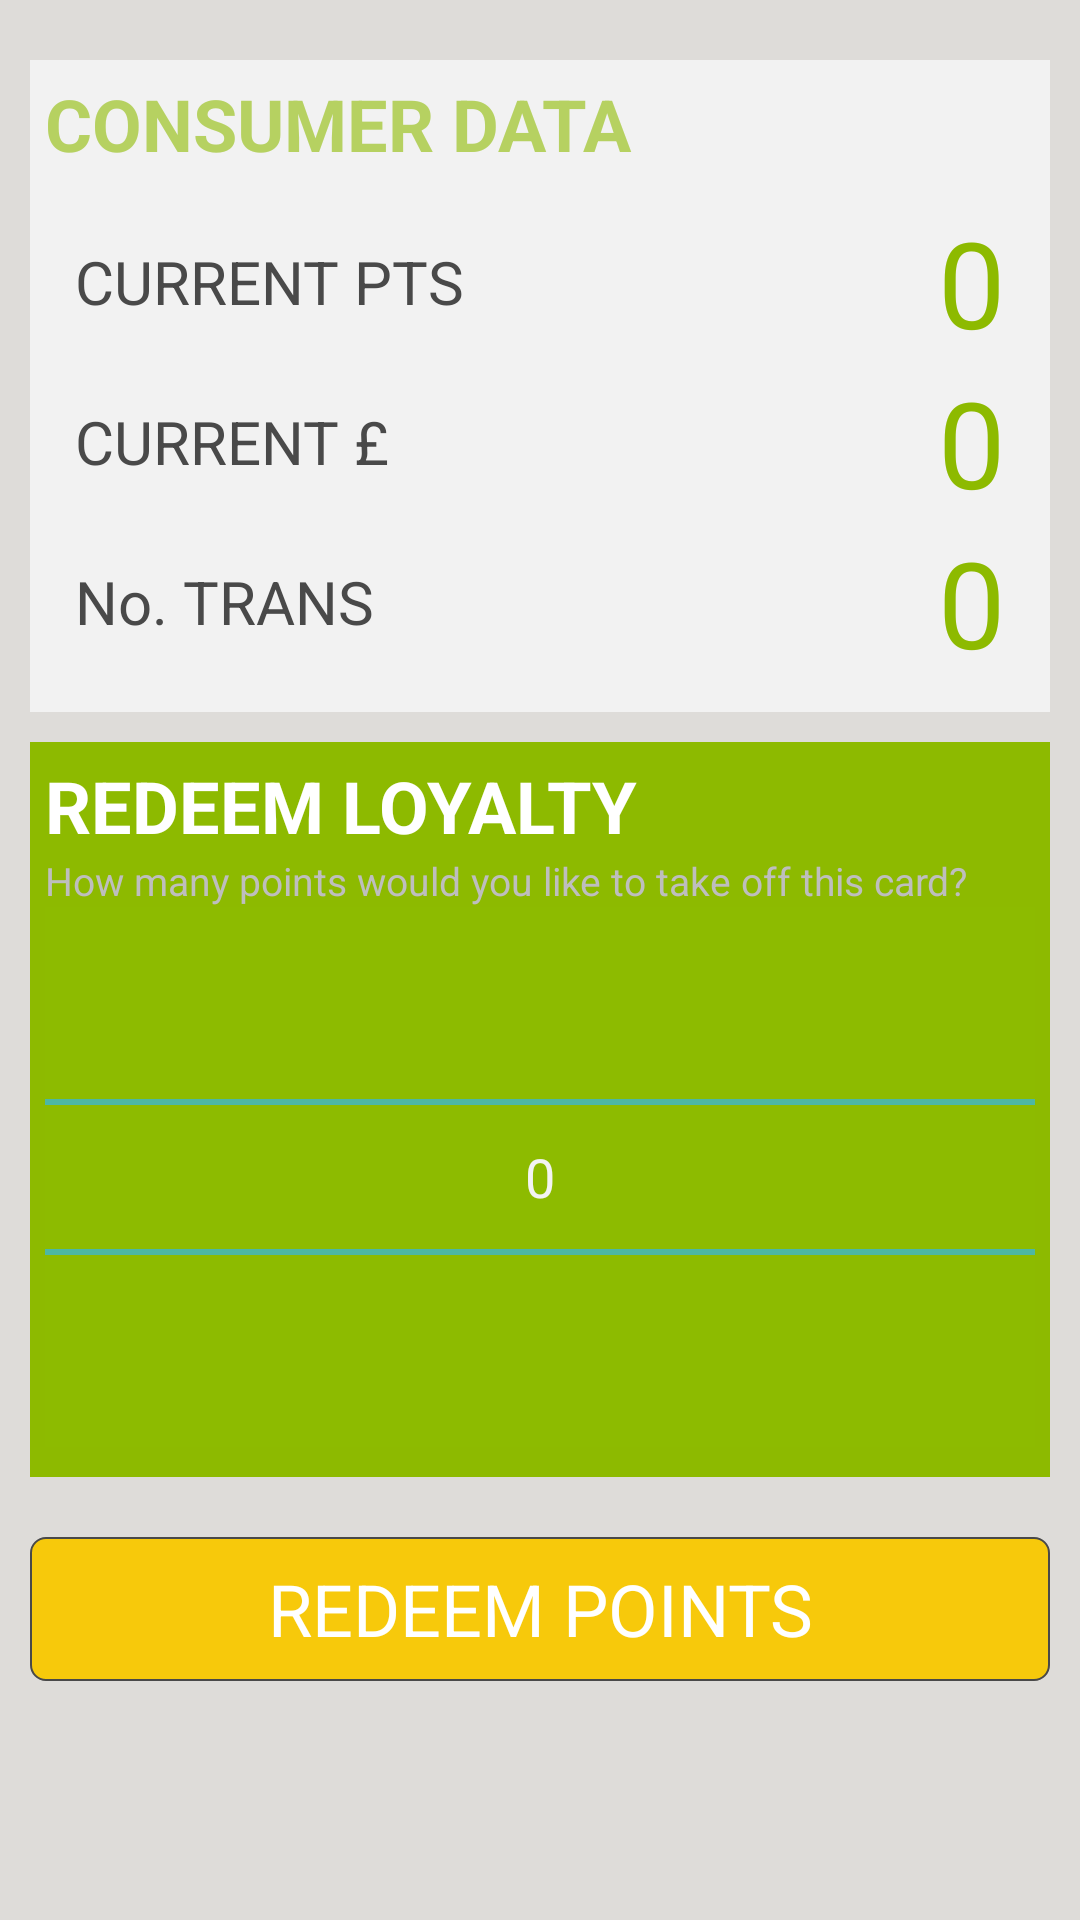

The Android layout XML behind this screen, and the referenced resources:
<!-- AndroidManifest.xml: application theme BARTERAppTheme -->
<!-- res/layout/redeem_main_old.xml -->
<RelativeLayout xmlns:android="http://schemas.android.com/apk/res/android"
    xmlns:tools="http://schemas.android.com/tools"
    android:layout_width="match_parent"
    android:layout_height="match_parent"
    android:paddingLeft="@dimen/activity_horizontal_margin"
    android:paddingRight="@dimen/activity_horizontal_margin"
    android:paddingTop="@dimen/activity_vertical_margin"
    tools:context=".StatsActivity"
    android:background="@color/barter_grey">



    <ScrollView
        android:layout_width="fill_parent"
        android:layout_height="fill_parent"
        android:id="@+id/scrollView"
        android:layout_alignParentEnd="true"
        android:paddingTop="@dimen/activity_vertical_margin">


        <RelativeLayout
            android:layout_width="fill_parent"
            android:layout_height="wrap_content"
            android:id="@+id/relativeView0">

        <RelativeLayout
            android:layout_width="fill_parent"
            android:layout_height="wrap_content"
            android:paddingBottom="10dp"
            android:background="@color/light_grey"
            android:paddingLeft="5dp"
            android:paddingTop="5dp"
            android:paddingRight="5dp"
            android:id="@+id/relativeView">

            <TextView
                android:layout_width="wrap_content"
                android:layout_height="wrap_content"
                android:textAppearance="?android:attr/textAppearanceMedium"
                android:text="@string/consumer_data"
                android:id="@+id/transactionConsumerTitle"
                android:layout_marginBottom="10dp"
                android:textSize="24sp"
                android:textColor="@color/barter_green_filter"
                android:textStyle="bold"/>


            <TextView
                android:layout_width="wrap_content"
                android:layout_height="wrap_content"
                android:textAppearance="?android:attr/textAppearanceMedium"
                android:text="@string/current_points"
                android:id="@+id/textView6"
                android:textColor="@color/charcole_gray"
                android:textSize="20sp"
                android:layout_marginLeft="10dp"
                android:layout_alignTop="@+id/pts"
                android:layout_alignBottom="@+id/pts"
                android:gravity="center_vertical" />

            <TextView
                android:layout_width="wrap_content"
                android:layout_height="wrap_content"
                android:textAppearance="?android:attr/textAppearanceMedium"
                android:text="@string/zero"
                android:id="@+id/pts"
                android:layout_alignParentRight="true"
                android:layout_marginRight="10dp"
                android:textColor="@color/barter_green"
                android:textSize="40sp"
                android:gravity="center_vertical"
                android:layout_below="@+id/transactionConsumerTitle" />

            <TextView
                android:layout_width="wrap_content"
                android:layout_height="wrap_content"
                android:textAppearance="?android:attr/textAppearanceLarge"
                android:text="@string/current_3"
                android:id="@+id/textView2"
                android:textSize="20sp"
                android:textColor="@color/charcole_gray"
                android:layout_marginLeft="10dp"
                android:layout_alignTop="@+id/spend"
                android:layout_alignBottom="@+id/spend"
                android:gravity="center_vertical" />

            <TextView
                android:layout_width="wrap_content"
                android:layout_height="wrap_content"
                android:textAppearance="?android:attr/textAppearanceMedium"
                android:text="@string/no_trans"
                android:id="@+id/textView3"
                android:layout_alignParentBottom="false"
                android:layout_alignParentLeft="false"
                android:textSize="20sp"
                android:textColor="@color/charcole_gray"
                android:layout_alignTop="@+id/trans"
                android:layout_alignBottom="@+id/trans"
                android:gravity="center_vertical"
                android:layout_marginLeft="10dp" />

            <TextView
                android:layout_width="wrap_content"
                android:layout_height="wrap_content"
                android:textAppearance="?android:attr/textAppearanceMedium"
                android:text="@string/zero"
                android:id="@+id/spend"
                android:textColor="@color/barter_green"
                android:textSize="40sp"
                android:layout_alignParentRight="true"
                android:layout_below="@+id/pts"
                android:layout_marginRight="10dp" />

            <TextView
                android:layout_width="wrap_content"
                android:layout_height="wrap_content"
                android:textAppearance="?android:attr/textAppearanceMedium"
                android:text="@string/zero"
                android:id="@+id/trans"
                android:textColor="@color/barter_green"
                android:textSize="40sp"
                android:layout_alignParentRight="true"
                android:layout_marginRight="10dp"
                android:layout_below="@+id/spend" />


        </RelativeLayout>

        <RelativeLayout
            android:layout_width="fill_parent"
            android:layout_height="wrap_content"
            android:paddingBottom="10dp"
            android:background="@color/barter_green"
            android:paddingLeft="5dp"
            android:paddingTop="5dp"
            android:paddingRight="5dp"
            android:id="@+id/relativeView1"
            android:layout_below="@+id/relativeView"
            android:layout_marginTop="10dp">


            <TextView
                android:layout_width="wrap_content"
                android:layout_height="wrap_content"
                android:textAppearance="?android:attr/textAppearanceMedium"
                android:text="REDEEM LOYALTY"
                android:id="@+id/transactionConsumerTitle2"
                android:layout_marginBottom="0dp"
                android:textSize="24sp"
                android:textColor="@color/white"
                android:textStyle="bold"/>

            <NumberPicker
                android:layout_width="wrap_content"
                android:layout_height="wrap_content"
                android:id="@+id/numberPicker"
                android:layout_alignParentBottom="false"
                android:layout_below="@+id/textView"
                android:layout_alignParentRight="true"
                android:layout_alignParentLeft="true"
                android:background="@drawable/numberpicker_selection_divider"
                android:gravity="center" />

            <TextView
                android:layout_width="wrap_content"
                android:layout_height="wrap_content"
                android:textAppearance="?android:attr/textAppearanceSmall"
                android:text="How many points would you like to take off this card?"
                android:id="@+id/textView"
                android:layout_alignParentLeft="false"
                android:layout_below="@+id/transactionConsumerTitle2"
                android:textSize="13sp" />

        </RelativeLayout>


            <Button
                android:layout_width="wrap_content"
                android:layout_height="wrap_content"
                android:text="@string/redeem_points"
                android:id="@+id/recordRedeemBtn"
                android:layout_alignLeft="@+id/relativeView1"
                android:layout_below="@+id/relativeView1"
                android:layout_alignRight="@+id/relativeView1"
                android:layout_marginTop="20dp"
                android:background="@drawable/button_accept2"
                android:textColor="@color/white"
                android:textSize="24sp"/>

    </RelativeLayout>

    </ScrollView>

</RelativeLayout>
<!-- resources referenced by this layout -->
<resources>
  <color name="barter_green">#8dba00</color>
  <color name="barter_green_filter">#998dba00</color>
  <color name="barter_grey">#dedcd9</color>
  <color name="charcole_gray">#494949</color>
  <color name="light_grey">#f2f2f2</color>
  <color name="white">#FFFFFF</color>
  <dimen name="activity_horizontal_margin">10dp</dimen>
  <dimen name="activity_vertical_margin">10dp</dimen>
  <!-- drawable button_accept2 (drawable-xhdpi) -->
  <?xml version="1.0" encoding="utf-8"?>
  <selector xmlns:android="http://schemas.android.com/apk/res/android">
  
      <item android:state_pressed="true">
          <shape>
              <solid android:color="@color/barter_green" />
              <stroke android:width="2px" android:color="@color/charcole_gray" />
              <corners android:radius="5dp" />
  
          </shape>
      </item>
  
      <item android:state_focused="true" >
          <shape>
              <solid android:color="@color/barter_green" />
              <stroke android:width="2px" android:color="@color/charcole_gray" />
              <corners android:radius="5dp" />
  
          </shape>
      </item>
  
      <item>
          <shape>
              <solid android:color="@color/pale_yellow" />
              <stroke android:width="2px" android:color="@color/charcole_gray" />
              <corners android:radius="5dp" />
          </shape>
      </item>
  
  </selector>
  <string name="consumer_data">CONSUMER DATA</string>
  <string name="current_3">CURRENT £</string>
  <string name="current_points">CURRENT PTS</string>
  <string name="no_trans">No. TRANS</string>
  <string name="redeem_points">REDEEM POINTS</string>
  <string name="zero">0</string>
  <color name="pale_yellow">#f7c90b</color>
  <style name="AutoCompleteTextViewAppTheme" parent="android:Widget.Holo.AutoCompleteTextView">
        <item name="android:dropDownSelector">@drawable/list_selector_holo_dark</item>
  	    <item name="android:background">@drawable/edit_text_holo_dark</item>
    </style>
  <style name="ButtonAppTheme" parent="android:Widget.Holo.Button">
  	  <item name="android:background">@drawable/btn_default_holo_dark</item>
    </style>
  <style name="ImageButtonAppTheme" parent="android:Widget.Holo.ImageButton">
  	  <item name="android:background">@drawable/btn_default_holo_dark</item>
    </style>
  <style name="SpinnerAppTheme" parent="android:Widget.Holo.Spinner">
        <item name="android:background">@drawable/spinner_background_holo_dark</item>
        <item name="android:dropDownSelector">@drawable/list_selector_holo_dark</item>
    </style>
  <style name="RatingBarAppTheme" parent="android:Widget.Holo.RatingBar">
        <item name="android:progressDrawable">@drawable/ratingbar_full_holo_dark</item>
        <item name="android:indeterminateDrawable">@drawable/ratingbar_full_holo_dark</item>
    </style>
  <style name="RatingBarBigAppTheme" parent="android:Widget.Holo.RatingBar.Indicator">
        <item name="android:progressDrawable">@drawable/ratingbar_holo_dark</item>
        <item name="android:indeterminateDrawable">@drawable/ratingbar_holo_dark</item>
    </style>
  <style name="RatingBarSmallAppTheme" parent="android:Widget.Holo.RatingBar.Small">
        <item name="android:progressDrawable">@drawable/ratingbar_small_holo_dark</item>
        <item name="android:indeterminateDrawable">@drawable/ratingbar_small_holo_dark</item>
    </style>
  <style name="ToggleAppTheme" parent="android:Widget.Holo.Button.Toggle">
        <item name="android:background">@drawable/btn_toggle_holo_dark</item>
    </style>
  <style name="MyActionBar" parent="@android:style/Widget.Holo.ActionBar">
  	    <item name="android:background">@color/charcole_gray</item>
  	    <item name="android:titleTextStyle">@style/MyActionBar.TitleTextStyle</item>
  	</style>
  <style name="MyActionBar.TitleTextStyle" parent="android:style/TextAppearance.Holo.Widget.ActionBar.Title">
  	    <item name="android:textColor">#FFFFFF</item>
  	    <item name="android:textStyle">bold</item>
  	    <item name="android:textSize">20dip</item>
  	</style>
</resources>
